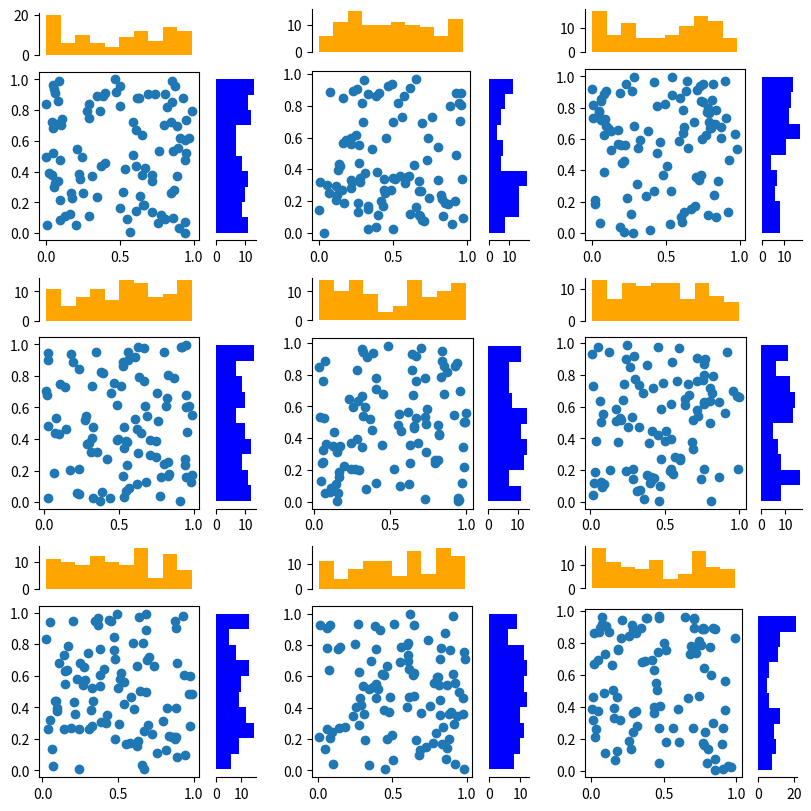

This figure's Python source:
'''
Created on Sep. 25, 2023

[redacted]
'''
#===============================================================================
# import matplotlib.pyplot as plt
# import matplotlib.gridspec as gridspec
# import numpy as np
# 
# import matplotlib.pyplot as plt
# import matplotlib.gridspec as gridspec
# import numpy as np
# 
# def create_subfigures(m, n, data):
#     fig = plt.figure(figsize=(n*6, m*6))
# 
#     for i in range(m):
#         for j in range(n):
#             x = data[i][j][0]
#             y = data[i][j][1]
# 
#             gs = gridspec.GridSpec(4, 4, figure=fig, left=j/n, right=(j+1)/n, bottom=(m-i-1)/m, top=(m-i)/m)
#             ax_main = fig.add_subplot(gs[1:4, :3])
#             ax_xDist = fig.add_subplot(gs[0, :3], sharex=ax_main)
#             ax_yDist = fig.add_subplot(gs[1:4, 3], sharey=ax_main)
# 
#             # scatterplot on main ax
#             ax_main.scatter(x, y, alpha=0.2)
# 
#             # histogram on the attached axes
#             ax_xDist.hist(x, 40, histtype='stepfilled', orientation='vertical', color='gray')
#             ax_xDist.invert_yaxis()
# 
#             ax_yDist.hist(y, 40, histtype='stepfilled', orientation='horizontal', color='gray')
#             ax_yDist.invert_xaxis()
# 
#     plt.show()
# 
# # example usage:
# m, n = 2, 2
# data = [[(np.random.rand(100), np.random.rand(100)) for _ in range(n)] for _ in range(m)]
# create_subfigures(m, n, data)
#===============================================================================

#===============================================================================
# import matplotlib.pyplot as plt
# 
# import matplotlib.gridspec as gridspec
# 
# 
# def format_axes(fig):
#     for i, ax in enumerate(fig.axes):
#         ax.text(0.5, 0.5, "ax%d" % (i+1), va="center", ha="center")
#         ax.tick_params(labelbottom=False, labelleft=False)
# 
# 
# # gridspec inside gridspec
# fig = plt.figure()
# 
# gs0 = gridspec.GridSpec(1, 2, figure=fig)
# 
# gs00 = gridspec.GridSpecFromSubplotSpec(3, 3, subplot_spec=gs0[0])
# 
# ax1 = fig.add_subplot(gs00[:-1, :])
# ax2 = fig.add_subplot(gs00[-1, :-1])
# ax3 = fig.add_subplot(gs00[-1, -1])
# 
# # the following syntax does the same as the GridSpecFromSubplotSpec call above:
# gs01 = gs0[1].subgridspec(3, 3)
# 
# ax4 = fig.add_subplot(gs01[:, :-1])
# ax5 = fig.add_subplot(gs01[:-1, -1])
# ax6 = fig.add_subplot(gs01[-1, -1])
# 
# plt.suptitle("GridSpec Inside GridSpec")
# format_axes(fig)
# 
# plt.show()
#===============================================================================

from matplotlib import gridspec
import matplotlib.pyplot as plt
import numpy as np


 

#===============================================================================
# np.random.seed(19680808)
# # gridspec inside gridspec
# fig = plt.figure(layout='constrained', figsize=(10, 10))
# subfigs = fig.subfigures(3, 3, wspace=0.07)
# 
# 
# for i, sf_l in enumerate(subfigs):
#     for j, subfig in enumerate(sf_l):
#         print(i,j) 
#         
#         # Define the gridspec (2x2)
#         gs = gridspec.GridSpec(2, 2, 
#                                height_ratios=[1,4], width_ratios=[4,1],
#                                )
#         
#         #main (lower left)
#         ax_main = subfig.add_subplot(gs[1, 0])
#         ax_main.pcolormesh(np.random.randn(3, 3), vmin=-2.5, vmax=2.5)
#  
#         
#         #hist x-vals (lower right)
#         ax_right = subfig.add_subplot(gs[1,1])
#         ax_right.hist(np.random.randn(100), orientation='horizontal', color='blue')
#         ax_right.set_xlabel('right')
#         
#         #hist y-vals
#         ax_top = subfig.add_subplot(gs[0,0])
#         ax_top.hist(np.random.randn(100), color='orange')
#         ax_top.set_xlabel('top')
#===============================================================================

import matplotlib.pyplot as plt
import matplotlib.gridspec as gridspec
import numpy as np

def plot_scatter_wHist(data):
    """create an m x n scatter plot with histograms on the x and y axis"""
    fig = plt.figure(constrained_layout=True, figsize=(8, 8))
    subfigs = fig.subfigures(3, 3, wspace=0.07)
 
    for i, sf_l in enumerate(subfigs):
        for j, subfig in enumerate(sf_l):
            x = data[i][j][0]
            y = data[i][j][1]
 
            # Define the gridspec (2x2)
            gs = gridspec.GridSpec(2, 2, 
                                   height_ratios=[1,4], width_ratios=[4,1],
                                   figure=subfig,
                                   wspace=0.0, hspace=0.0)
 
            # Scatter plot (lower left)
            ax_main = subfig.add_subplot(gs[1, 0])
            ax_main.scatter(x, y)
 
            # Histogram of y values (lower right)
            ax_right = subfig.add_subplot(gs[1,1], 
                                          #sharey=ax_main, #cant use this with turning off/on the histograms
                                          )
            ax_right.hist(y, orientation='horizontal', color='blue')
            #ax_right.axis('off')
            ax_right.spines['left'].set_visible(False)
            ax_right.spines['right'].set_visible(False)
            ax_right.spines['top'].set_visible(False)
            ax_right.set_yticks([])
  
 
            # Histogram of x values (top)
            ax_top = subfig.add_subplot(gs[0,0], 
                                        #sharex=ax_main
                                        )
            ax_top.hist(x, color='orange')
            
            #ax_top.axis('off')
            ax_top.spines['bottom'].set_visible(False)
            ax_top.spines['top'].set_visible(False)
            ax_top.spines['right'].set_visible(False)
            ax_top.set_xticks([])
  
 
    plt.show()
 
# example usage:
data = [[(np.random.rand(100), np.random.rand(100)) for _ in range(3)] for _ in range(3)]
plot_scatter_wHist(data)

 
 
 












